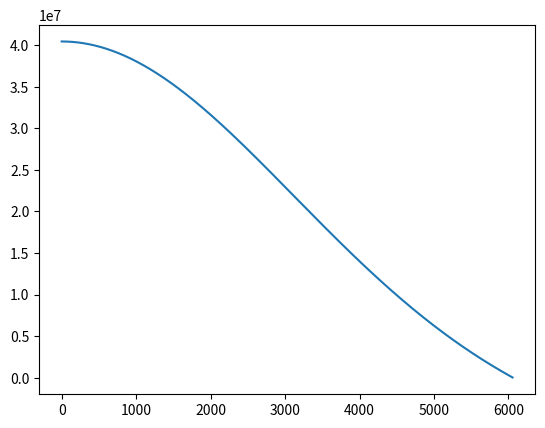

Recreate this plot in Python.
import numpy as np
import matplotlib.pyplot as plt

def solveODE(x_start, x_stop, h, y0, z0, f, g, stop = lambda x, y, z, data: False, data = None):
    """
    	def solveODE(x_start, x_stop, h, y0, z0, f, g):
    	
        Solves an ODE using RK4
        
        Parameters: 
          * x_start - starting point
          * x_stop - stopping
          * h - step size
          * y0, z0 - initial condition
          * f, g - ODE functions
          
        Returns:
          * x, y, z - arrays that hold the solution data
    """
   
    
    #initialize the arrays for each variable
    x = np.arange(x_start,x_stop,h)
    N = len(x)
    y = np.zeros(N)
    z = np.zeros(N)
    
    #set initial conditions
    y[0] = y0
    z[0] = z0
    
    # default to runge-kutta
    for i in range(0,N-1):
        # Loops to find new y and z based on functions and ki/li values
        k1 = h * f(x[i],y[i],z[i])
        l1 = h * g(x[i],y[i],z[i])
            
        k2 = h * f(x[i] + h/2, y[i] + k1/2, z[i] + l1/2)
        l2 = h * g(x[i] + h/2, y[i] + k1/2, z[i] + l1/2)
            
        k3 = h * f(x[i] + h/2, y[i] + k2/2, z[i] + l2/2)
        l3 = h * g(x[i] + h/2, y[i] + k2/2, z[i] + l2/2)
            
        k4 = h * f(x[i] +h, y[i] +k3, z[i] +l3)
        l4 = h * g(x[i] +h, y[i] +k3, z[i] +l3)
            
            
        #use kn's and ln's (derivatives) to compute yn+1 and zn+1 (following points)
        y[i+1] = y[i] + k1/6 + k2/3 + k3/3 + k4/6
        z[i+1] = z[i] + l1/6 + l2/3 + l3/3 + l4/6
        
        if stop(x[i+1], y[i+1], z[i+1], data):
        	return x[0:i], y[0:i], z[0:i]
        
    # return arrays of x,y,z variables
    return x,y,z   

def Nonrel_WhiteDwarf(x_stop, rho_c = 4.045e6, error=1e-4):
    #import libraries
    import numpy as np
    
    # define global variables for our constants
    n = 1.5
    k = 3.166 * 10**(12)
    G = 6.6743 * 10**(-8)
    #define functions in our problem in terms of eta,rho, and sigma
    #eta= the radial distance, rho= the density, sigma= derivative of rho
    def f(eta,rho,sigma):
        
        return sigma
    
    def g(eta,rho,sigma):
        
        return ((-2*sigma)/eta) - rho**n
        
    def stop(eta, rho, sigma, data):
        if abs(rho)  < data:
            print(f"### Stopping the ODE solver at radius eta = {eta}")
            return True
        else:
            return False
        
    #call solveODE to solve for values of eta, rho, sigma
    eta,rho,sigma = solveODE(0.000001,x_stop,0.001,1,0,f,g, stop, error)

       
    
   
    
    #write formula for lambda then convert to km
    lamb = (((n + 1) * k * rho_c**((1-n)/n))/ (4 * np.pi * G))**(0.5) #in cm
    lamb = lamb * 10**(-5)  #convert to km
    
    print(f"Lambda = {lamb:.1f} km")
    
    #calculate dimensionless mass
    y = rho**n * eta**2
    m = np.trapz(y,eta)
    
    print(f"Dimensionless mass is {m:.2f}")
    
    #Calculate mass M
    #within the formula multiply lambda by 10^5 to convert to cm
    # our final asnwer for M will be in grams, so we will multiply the entire 
    #formula by 10^-3 to convert to kg
    
    M = 4 * np.pi * rho_c * (lamb * 10**(5))**3 * m * 10**(-3)
    print(f"Physical mass is {M:.2e} kg")
    
    #find real density and radius of the star
    eta = eta * lamb  # convert to km using the constant lambda
    rho = rho * rho_c 
    radius = eta[-1]
     
    
        
    return eta, rho, M, radius

def main():

    eta, rho, M, r = Nonrel_WhiteDwarf(4.0, rho_c = 4.045e7)
    plt.plot(eta, rho)
    plt.show()
    
if __name__ == "__main__":
    main()
